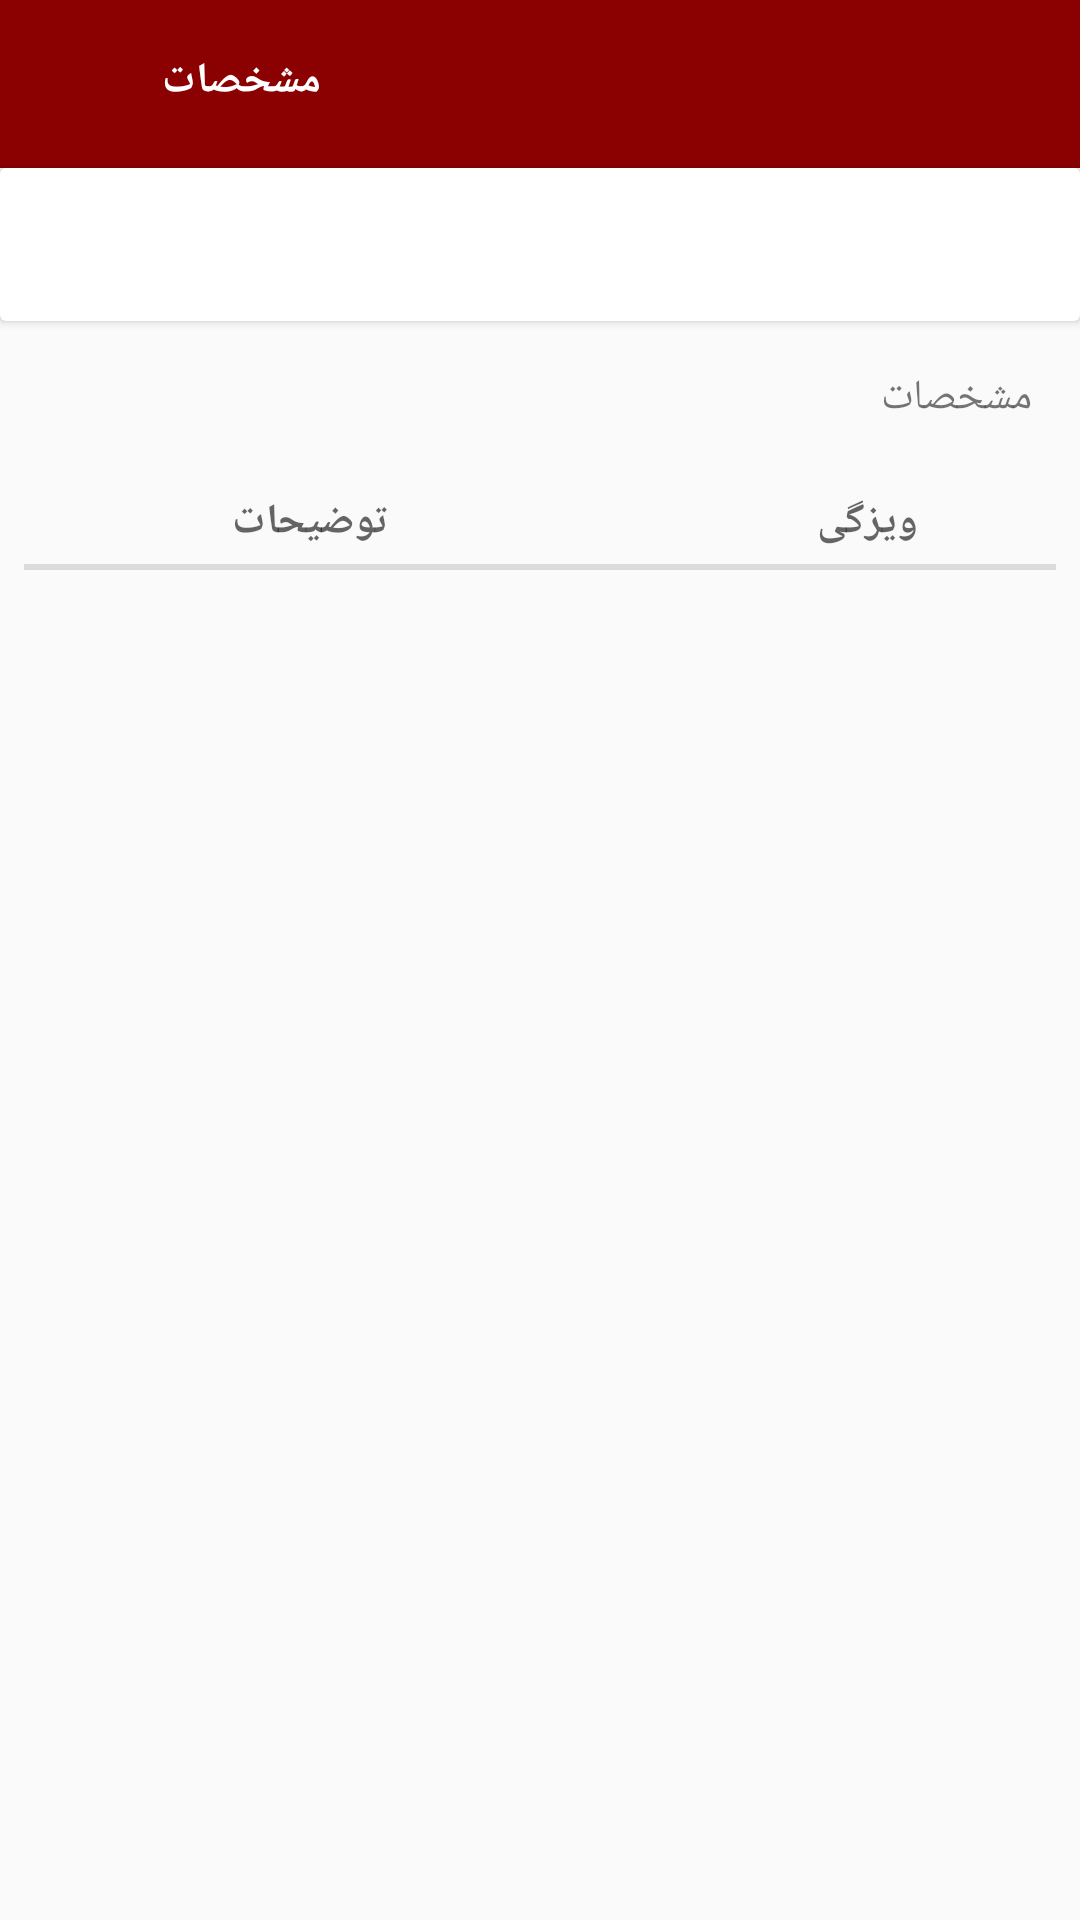

Produce the Android XML layout that renders to this screen, including the resource entries it uses.
<!-- AndroidManifest.xml: application theme AppTheme -->
<!-- res/layout/activity_attribute.xml -->
<?xml version="1.0" encoding="utf-8"?>
<android.support.constraint.ConstraintLayout
    xmlns:android="http://schemas.android.com/apk/res/android"
    xmlns:app="http://schemas.android.com/apk/res-auto"
    xmlns:tools="http://schemas.android.com/tools"
    android:layout_width="match_parent"
    android:layout_height="match_parent"
    tools:context=".controller.productInfo.cmAndAttribute.AttributeActivity">

    <android.support.design.widget.AppBarLayout
        android:id="@+id/appBarLayout"
        android:layout_width="match_parent"
        android:layout_height="wrap_content"
        app:layout_constraintEnd_toEndOf="parent"
        app:layout_constraintStart_toStartOf="parent"
        app:layout_constraintTop_toTopOf="parent">

        <android.support.v7.widget.Toolbar
            android:layout_width="match_parent"
            android:layout_height="wrap_content"
            android:background="@color/DarkRed"
            app:layout_collapseMode="pin"
            app:layout_scrollFlags="scroll|enterAlways|snap">


            <android.support.constraint.ConstraintLayout
                android:layout_width="match_parent"
                android:layout_height="match_parent">

                <TextView
                    android:id="@+id/title_text_view"
                    android:layout_width="91dp"
                    android:layout_height="38dp"
                    android:layout_gravity="center"
                    android:layout_marginBottom="2dp"
                    android:gravity="left|right|center"
                    android:paddingLeft="8dp"
                    android:text="مشخصات"
                    android:textAllCaps="false"
                    android:textColor="#fff"
                    android:textSize="14sp"
                    android:textStyle="bold"
                    app:layout_constraintBottom_toBottomOf="parent"
                    app:layout_constraintHorizontal_bias="0.5"
                    app:layout_constraintStart_toStartOf="parent"
                    app:layout_constraintTop_toTopOf="parent"
                    app:layout_constraintVertical_bias="0.875" />

            </android.support.constraint.ConstraintLayout>


        </android.support.v7.widget.Toolbar>


    </android.support.design.widget.AppBarLayout>

    <android.support.v7.widget.CardView
        android:id="@+id/cardView4"
        android:layout_width="match_parent"
        android:layout_height="wrap_content"
        app:layout_constraintEnd_toEndOf="parent"
        app:layout_constraintStart_toStartOf="parent"
        app:layout_constraintTop_toBottomOf="@+id/appBarLayout">

        <TextView
            android:id="@+id/attr_product_name"
            android:layout_width="match_parent"
            android:layout_height="match_parent"
            android:layout_margin="8dp"
            android:gravity="center"
            android:padding="8dp" />

    </android.support.v7.widget.CardView>

    <TextView
        android:id="@+id/textView9"
        android:layout_width="0dp"
        android:layout_height="wrap_content"
        android:layout_margin="8dp"
        android:padding="8dp"
        android:text="مشخصات"
        app:layout_constraintEnd_toEndOf="parent"
        app:layout_constraintStart_toStartOf="parent"
        app:layout_constraintTop_toBottomOf="@+id/cardView4" />


    <TableLayout
        android:id="@+id/attrubite_coniner"
        android:layout_width="match_parent"
        android:layout_height="0dp"
        android:layout_marginStart="8dp"
        android:layout_marginLeft="8dp"
        android:layout_marginTop="8dp"
        android:layout_marginEnd="8dp"
        android:layout_marginRight="8dp"
        android:layout_marginBottom="8dp"
        app:layout_constraintBottom_toBottomOf="parent"
        app:layout_constraintEnd_toEndOf="parent"
        app:layout_constraintStart_toStartOf="parent"
        app:layout_constraintTop_toBottomOf="@+id/textView9">
        <android.support.v7.widget.CardView
            android:layout_width="match_parent"
            android:layout_height="wrap_content"></android.support.v7.widget.CardView>

        <TableRow
            android:layout_width="match_parent"
            android:layout_height="wrap_content" >

            <TextView
                android:id="@+id/textView13"
                style="?android:attr/listSeparatorTextViewStyle"
                android:layout_width="183dp"
                android:layout_height="wrap_content"
                android:gravity="center"
                android:text="توضیحات" />

            <TextView
                android:id="@+id/textView16"
                style="?android:attr/listSeparatorTextViewStyle"
                android:layout_width="188dp"
                android:layout_height="wrap_content"
                android:gravity="center"
                android:text="ویزگی" />

        </TableRow>
    </TableLayout>

</android.support.constraint.ConstraintLayout>
<!-- resources referenced by this layout -->
<resources>
  <color name="DarkRed">#8B0000</color>
  <style name="AppTheme" parent="Theme.AppCompat.Light.NoActionBar">
          
          <item name="colorPrimary">@color/colorPrimary</item>
          <item name="colorPrimaryDark">@color/colorPrimaryDark</item>
          <item name="colorAccent">@color/colorAccent</item>
      </style>
  <color name="colorPrimary">#008577</color>
  <color name="colorPrimaryDark">#00574B</color>
  <color name="colorAccent">#89182b</color>
</resources>
